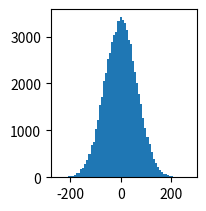

This chart was generated by the following Python code: (Note: this script raises an exception after producing the figure.)
import numpy as np
import matplotlib.pyplot as plt
"""
    ;Author chenhao
    ;Date 2018/12/10
    ;Detail 数字图像处理_噪声
        噪声概率密度函数
        高斯噪声；瑞利噪声；伽马（爱尔兰）噪声；指数噪声；均匀噪声；脉冲噪声（椒盐噪声）
"""
# 高斯噪声
x1 = np.random.normal(0, 64, (256, 256))
# 瑞丽噪声: (2/b)**0.5 为 1
x2 = np.random.rayleigh(scale=64, size=(256, 256))
# 伽马噪声：(b-1)/a 为2，放大 32 倍
x3 = np.random.gamma(shape=2, scale=32, size=(256, 256))
# 指数噪声：a = 1/32
x4 = np.random.exponential(scale=32, size=(256, 256))
# 均匀噪声
x5 = np.random.uniform(0, 1.0, (256, 256))
# 脉冲噪声
x6 = np.random.random_integers(0.1, 2.0, (256, 256))

for i, x in enumerate([x1, x2, x3, x4, x5, x6]):
    ax = plt.subplot(230+i+1)
    ax.hist(x.reshape(x.size), 64, normed=True)
    ax.set_yticks([])
    ax.set_xticks([])
plt.show()
